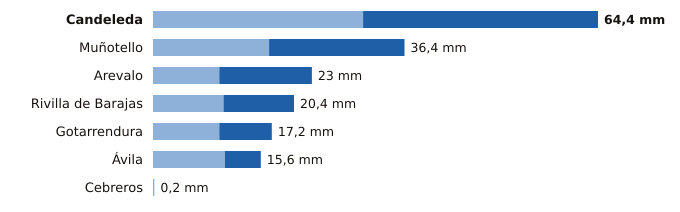

Data behind this chart, as committed beside it:
estacion, provincia, indicativo, mm_6_dias_anteriores, mm_hoy, mm_7_dias, horas_de_hoy
Candeleda, Ávila, 3422D, 30.4, 34.0, 64.4, 11
Muñotello, Ávila, 2430Y, 16.8, 19.6, 36.4, 10
Arevalo, Ávila, 2456B, 9.6, 13.4, 23.0, 11
Rivilla de Barajas, Ávila, 2512Y, 10.2, 10.2, 20.4, 9
Gotarrendura, Ávila, 2453E, 9.6, 7.6, 17.2, 11
Ávila, Ávila, 2444, 10.4, 5.2, 15.6, 12
Cebreros, Ávila, 3337U, 0.2, 0.0, 0.2, 12
